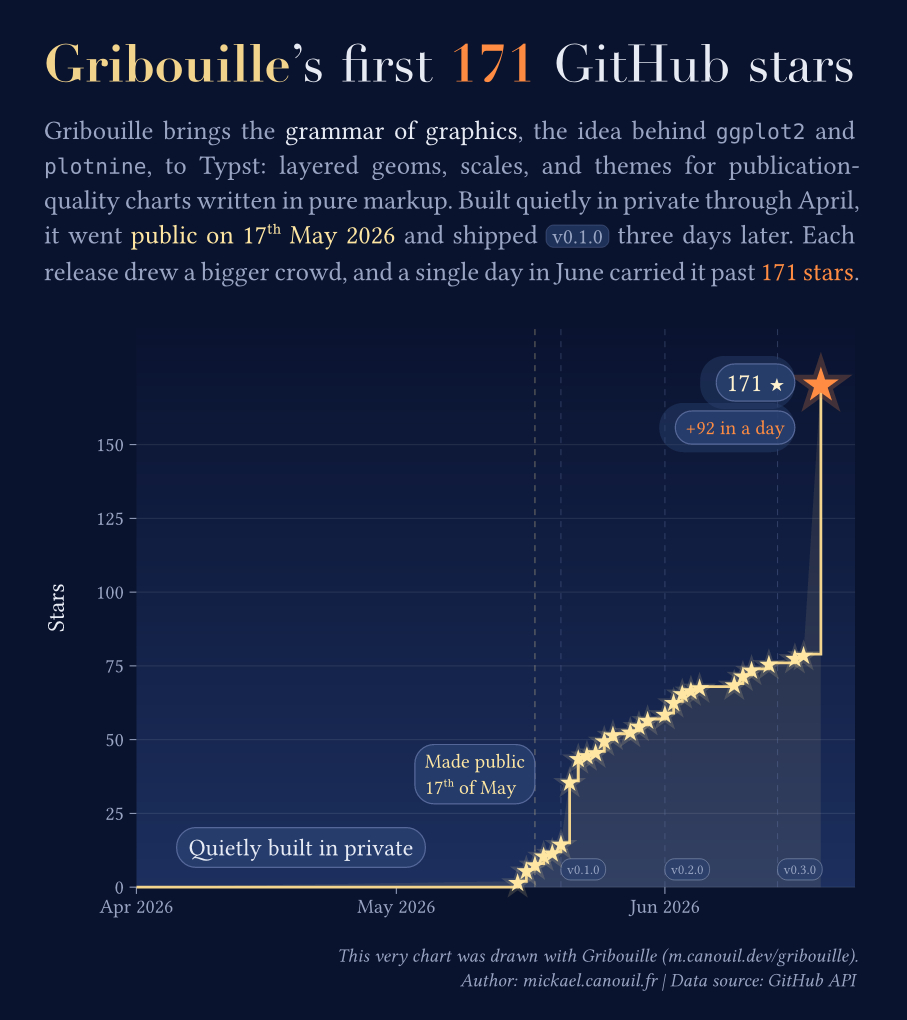

Values plotted in this chart, from the file beside it:
date, stars
2026-04-18, 0
2026-05-15, 2
2026-05-16, 6
2026-05-17, 8
2026-05-18, 11
2026-05-19, 12
2026-05-20, 15
2026-05-21, 36
2026-05-22, 44
2026-05-23, 45
2026-05-24, 46
2026-05-25, 50
2026-05-26, 52
2026-05-28, 53
2026-05-29, 55
2026-05-30, 57
2026-06-01, 59
2026-06-02, 63
2026-06-03, 66
2026-06-04, 67
2026-06-05, 68
2026-06-09, 69
2026-06-10, 72
2026-06-11, 74
2026-06-13, 76
2026-06-16, 78
2026-06-17, 79
2026-06-19, 171
